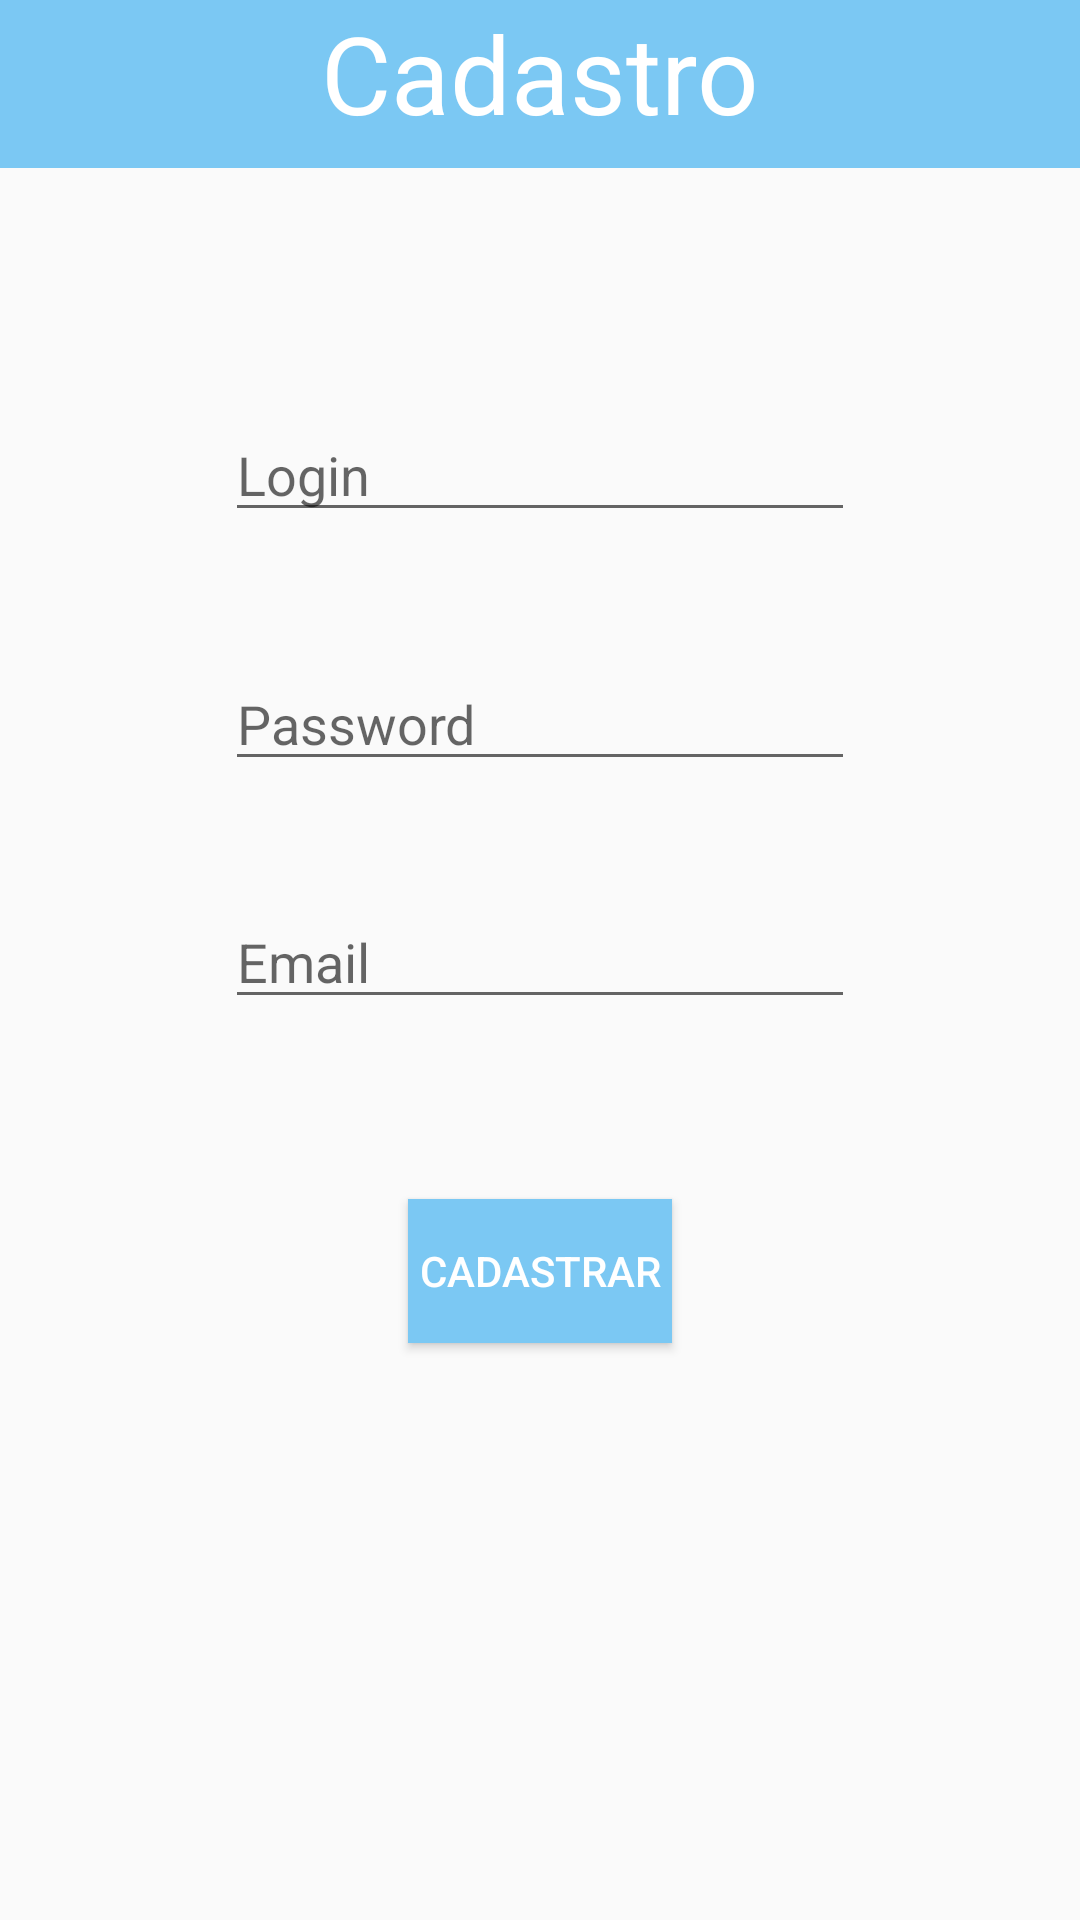

Produce the Android XML layout that renders to this screen, including the resource entries it uses.
<!-- AndroidManifest.xml: application theme AppTheme -->
<!-- res/layout/activity_register.xml -->
<?xml version="1.0" encoding="utf-8"?>
<ScrollView xmlns:android="http://schemas.android.com/apk/res/android"
    xmlns:app="http://schemas.android.com/apk/res-auto"
    android:id="@+id/ScrollView01"
    android:layout_width="match_parent"
    android:layout_height="match_parent"
    android:fillViewport="true">

        <RelativeLayout
            xmlns:tools="http://schemas.android.com/tools"
            android:id="@+id/activity_register"
            android:layout_width="match_parent"
            android:layout_height="match_parent"
            tools:context=".usuario.gui.RegisterActivity">

            <android.support.v7.widget.Toolbar
                android:id="@+id/toolbar"
                android:layout_width="match_parent"
                android:layout_height="?attr/actionBarSize"
                android:background="#7bc8f3"
                app:popupTheme="@style/AppTheme.PopupOverlay" />
            <EditText
                android:layout_width="wrap_content"
                android:layout_height="wrap_content"
                android:inputType="textEmailAddress"
                android:ems="10"
                android:id="@+id/editText3"
                android:hint="@string/email"
                android:layout_marginTop="38dp"
                android:layout_below="@+id/editText2"
                android:layout_alignLeft="@+id/editText2"
                android:layout_alignStart="@+id/editText2" />

            <EditText
                android:layout_width="wrap_content"
                android:layout_height="wrap_content"
                android:inputType="textPersonName"
                android:ems="10"
                android:id="@+id/editText"
                android:hint="@string/login"

                android:layout_marginTop="136dp"
                android:layout_alignParentTop="true"
                android:layout_centerHorizontal="true" />

            <EditText
                android:layout_width="wrap_content"
                android:layout_height="wrap_content"
                android:inputType="textPassword"
                android:ems="10"
                android:id="@+id/editText2"
                android:hint="@string/Password"
                android:layout_marginTop="83dp"
                android:layout_alignTop="@+id/editText"
                android:layout_alignLeft="@+id/editText"
                android:layout_alignStart="@+id/editText" />

            <Button
                android:text="@string/cadastrarButton"
                android:layout_width="wrap_content"
                android:layout_height="wrap_content"
                android:id="@+id/button1"
                android:onClick="cadastrar"
                android:background="#7bc8f3"
                android:textColorLink="?attr/colorBackgroundFloating"
                android:textColor="#ffffff"
                android:layout_below="@+id/editText3"
                android:layout_centerHorizontal="true"
                android:layout_marginTop="60dp" />


            <TextView
                android:text="@string/cadastro"
                android:layout_width="wrap_content"
                android:layout_height="wrap_content"
                android:id="@+id/textView4"
                android:textSize="36sp"
                android:layout_alignParentTop="true"
                android:layout_centerHorizontal="true"
                android:textColor="@android:color/background_light" />


        </RelativeLayout>
        </ScrollView>
<!-- resources referenced by this layout -->
<resources>
  <string name="Password">Password</string>
  <string name="cadastrarButton">Cadastrar</string>
  <string name="cadastro">Cadastro</string>
  <string name="email">Email</string>
  <string name="login">Login</string>
  <style name="AppTheme.PopupOverlay" parent="ThemeOverlay.AppCompat.Light" />
  <style name="AppTheme" parent="Theme.AppCompat.Light.NoActionBar">
          
          <item name="colorPrimary">@color/colorPrimary</item>
          <item name="colorPrimaryDark">@color/colorPrimaryDark</item>
          <item name="colorAccent">@color/colorAccent</item>
      </style>
  <color name="colorPrimary">#9affab</color>
  <color name="colorPrimaryDark">#6a000000</color>
  <color name="colorAccent">#000000</color>
</resources>
